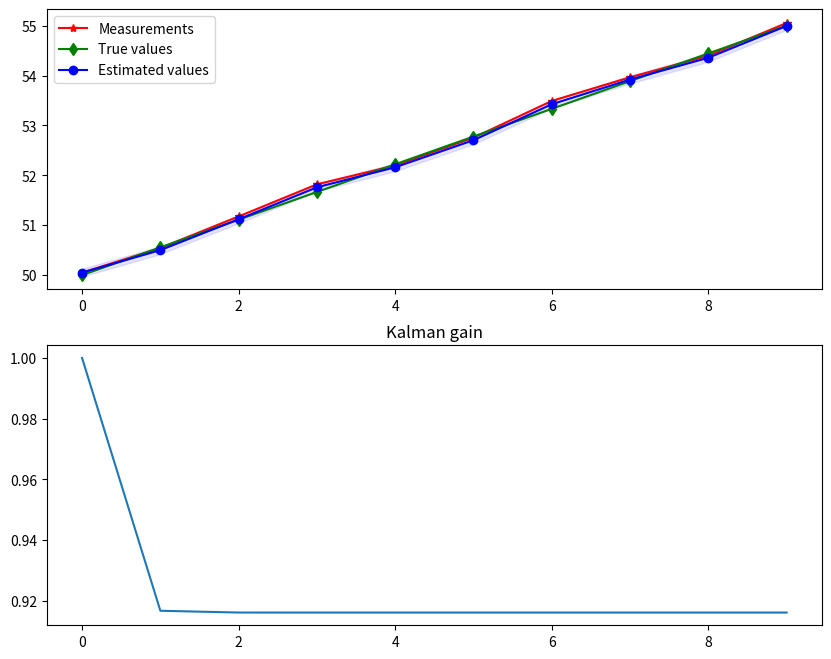

Reproduce this figure in Python.
import matplotlib.pyplot as plt
import numpy as np
import scipy.stats as st

# Source: https://www.kalmanfilter.net/kalman1d_pn.html

n = 10

measurement_sigma = 0.1

np.random.seed(42)
true = np.linspace(50, 55, n)
Z = true + np.random.normal(0, measurement_sigma, size=n)

# Kalman filter


def get_K(p, r):
    return p / (p + r)


def get_confidence_interval(P, C):
    alpha = 1 - C
    q = 1 - (alpha / 2)
    dof = n-1
    t = st.t.ppf(q, dof)
    ci = t * P / np.sqrt(n)
    return ci


x = 10  # Initial guess
p = 100**2
r = measurement_sigma**2  # measurement variance
q = 0.1
X = np.zeros(n)
P = np.zeros(n)
K = np.zeros(n)
for i, z in enumerate(Z):  # measure
    # update
    k = get_K(p, r)
    x_ = x + k * (z - x)
    p_ = (1 - k) * p

    # predict
    x = x_
    p = p_ + q

    X[i] = x
    P[i] = p
    K[i] = k

    print(f"Iteration {i}: z: {z}, x: {x}, p: {p}")

# Plotting
fig, ax = plt.subplots(2, 1)
fig.set_size_inches(10, 8)
ax[0].plot(np.arange(len(Z)), Z,
           '-*', label='Measurements', color="red")
ax[0].plot(np.arange(len(Z)), true,
           '-d', label="True values", color='green')
ax[0].plot(np.arange(len(Z)), X,
           '-o', label="Estimated values", color='blue')
ci = get_confidence_interval(P, 0.95)
ax[0].fill_between(np.arange(len(Z)), (X - ci), (X + ci), color='b', alpha=.1)
ax[0].legend()

ax[1].plot(K)
ax[1].set_title("Kalman gain")
plt.show()
